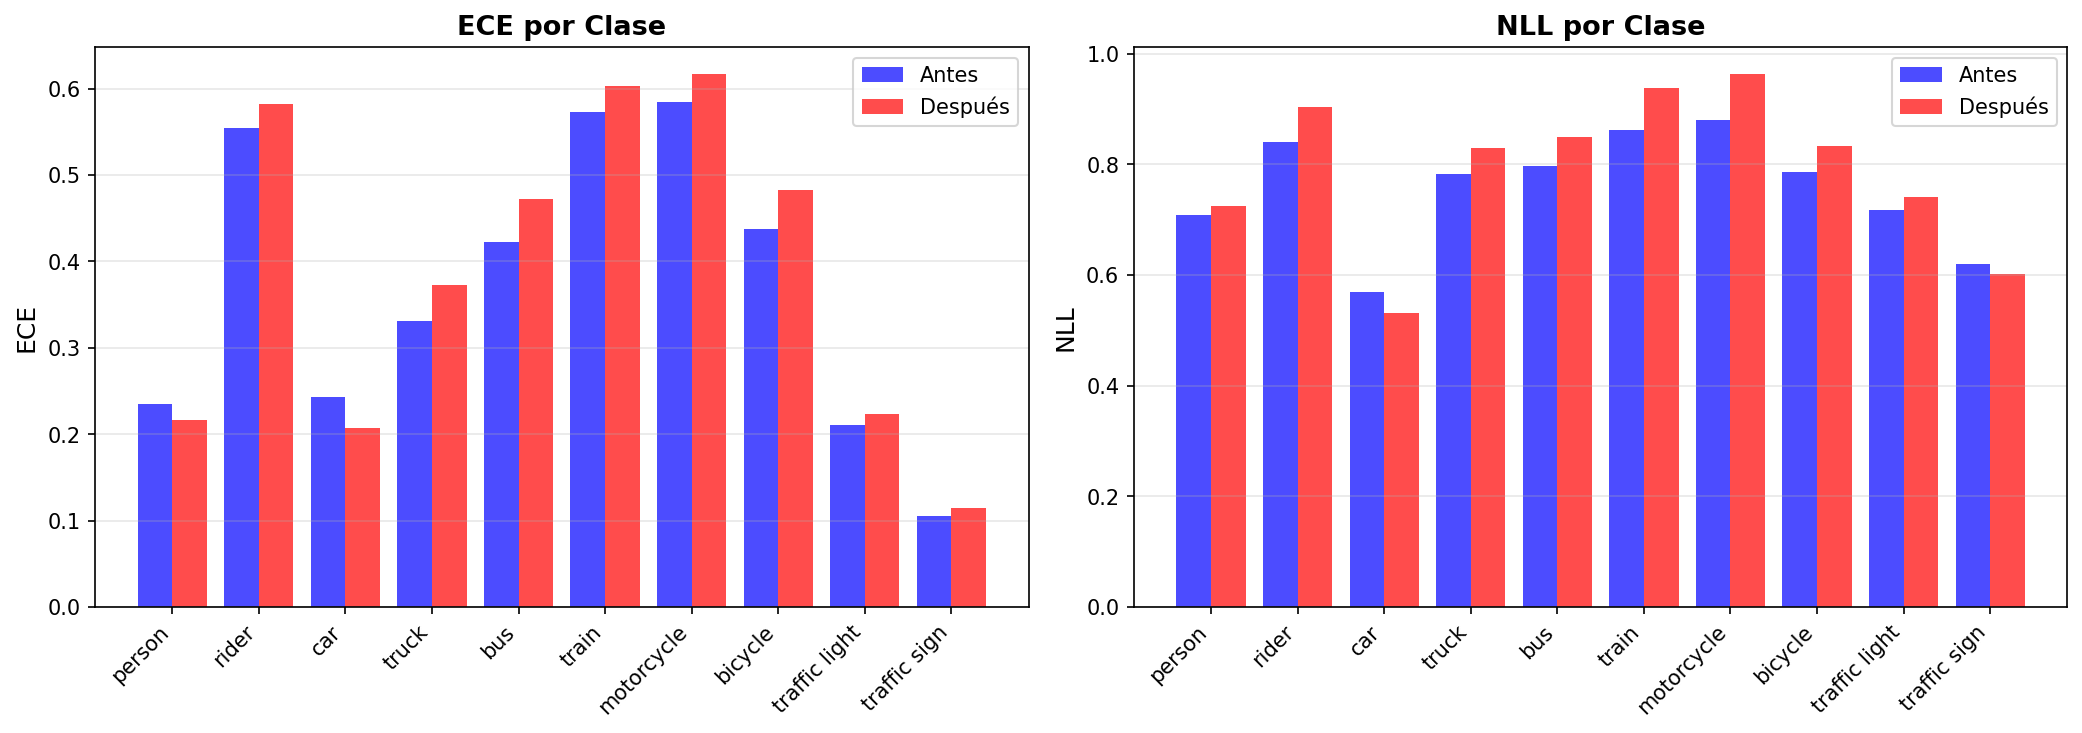

Values plotted in this chart, from the file beside it:
category, n_samples, nll_before, nll_after, ece_before, ece_after, brier_before, brier_after, nll_improvement, ece_improvement
person, 3456, 0.7081, 0.7253, 0.2354, 0.2171, 0.2577, 0.2664, -0.01725, 0.01835
rider, 66, 0.8397, 0.9042, 0.5547, 0.5821, 0.3227, 0.354, -0.06447, -0.02742
car, 11251, 0.5703, 0.5318, 0.2436, 0.2073, 0.1896, 0.1717, 0.03852, 0.03628
truck, 1881, 0.783, 0.8301, 0.3314, 0.3722, 0.2945, 0.317, -0.04703, -0.04078
bus, 821, 0.797, 0.8488, 0.4224, 0.4723, 0.3017, 0.3269, -0.05186, -0.0499
train, 149, 0.8626, 0.9381, 0.5723, 0.603, 0.3339, 0.37, -0.07543, -0.03072
motorcycle, 1026, 0.88, 0.9637, 0.5844, 0.617, 0.3421, 0.3817, -0.08373, -0.03254
bicycle, 394, 0.7864, 0.8327, 0.4375, 0.4831, 0.2966, 0.3194, -0.04632, -0.04559
traffic light, 6975, 0.7185, 0.7405, 0.2107, 0.2231, 0.2627, 0.2735, -0.02197, -0.0124
traffic sign, 4227, 0.6203, 0.6021, 0.1057, 0.1153, 0.2143, 0.2061, 0.01825, -0.009528
